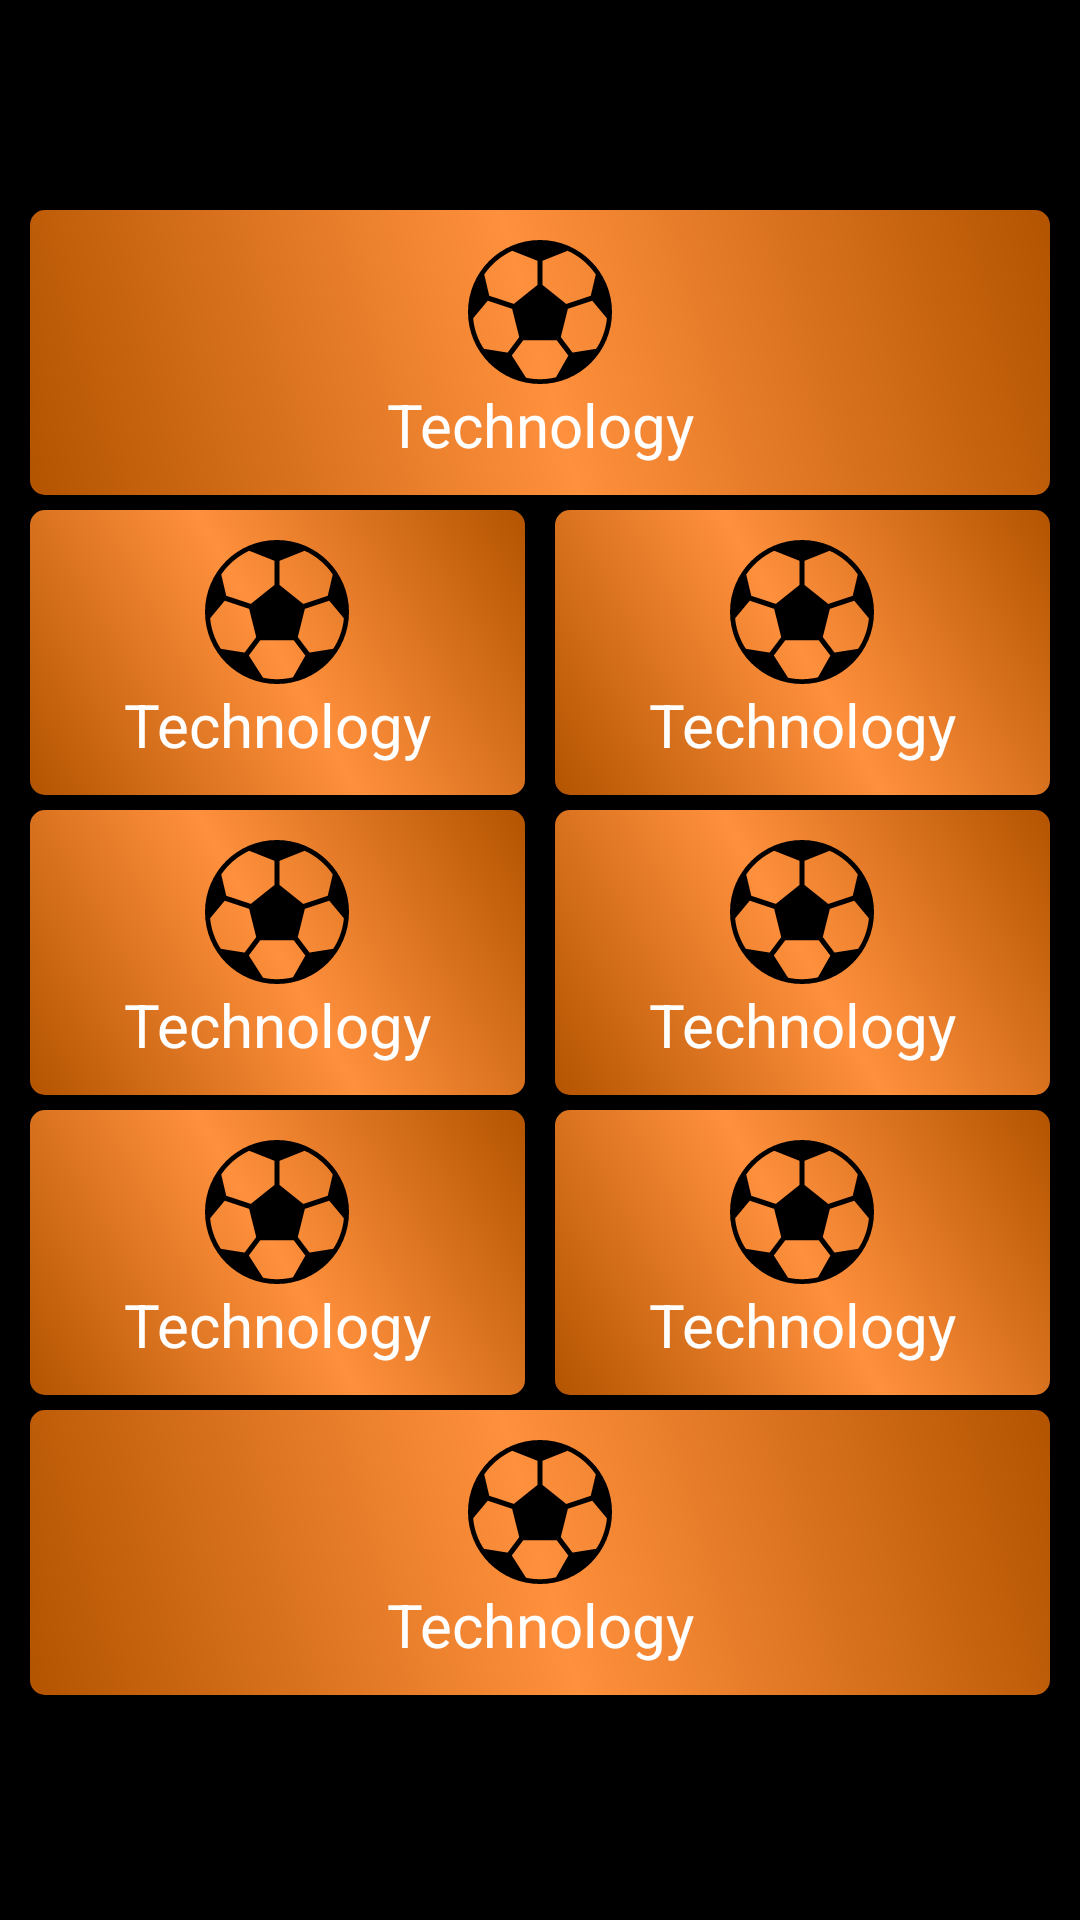

Here is an Android app screen rendered from its layout file. Give the layout XML and the strings, colors and styles it references.
<!-- AndroidManifest.xml: application theme AppTheme -->
<!-- res/layout/activity_category.xml -->
<?xml version="1.0" encoding="utf-8"?>
<androidx.constraintlayout.widget.ConstraintLayout xmlns:android="http://schemas.android.com/apk/res/android"
    xmlns:app="http://schemas.android.com/apk/res-auto"
    android:layout_width="match_parent"
    android:layout_height="match_parent"
    android:layout_centerInParent="true"
    android:background="@android:color/black">

    <LinearLayout
        android:layout_width="match_parent"
        android:layout_height="wrap_content"
        android:orientation="vertical"
        app:layout_constraintBottom_toBottomOf="parent"
        app:layout_constraintTop_toTopOf="parent">

        <include
            android:id="@+id/top_news"
            layout="@layout/category_box"
            android:layout_width="match_parent"
            android:layout_height="wrap_content"
            android:layout_marginHorizontal="10dp"
            android:layout_marginBottom="5dp"
            app:layout_constraintBottom_toTopOf="@id/category_one"
            app:layout_constraintTop_toTopOf="parent" />

        <LinearLayout
            android:id="@+id/category_one"
            android:layout_width="match_parent"
            android:layout_height="wrap_content"
            android:layout_marginBottom="5dp"
            android:baselineAligned="false"
            android:orientation="horizontal"
            app:layout_constraintTop_toBottomOf="@+id/top_news">

            <include
                android:id="@+id/tech"
                layout="@layout/category_box"
                android:layout_width="0dp"
                android:layout_height="wrap_content"
                android:layout_marginStart="10dp"
                android:layout_marginEnd="5dp"
                android:layout_weight="1" />

            <include
                android:id="@+id/science"
                layout="@layout/category_box"
                android:layout_width="0dp"
                android:layout_height="wrap_content"
                android:layout_marginStart="5dp"
                android:layout_marginEnd="10dp"
                android:layout_weight="1" />
        </LinearLayout>

        <LinearLayout
            android:id="@+id/category_two"
            android:layout_width="match_parent"
            android:layout_height="wrap_content"
            android:layout_marginBottom="5dp"
            android:baselineAligned="false"
            android:orientation="horizontal"
            app:layout_constraintTop_toBottomOf="@+id/category_one">

            <include
                android:id="@+id/finance"
                layout="@layout/category_box"
                android:layout_width="0dp"
                android:layout_height="wrap_content"
                android:layout_marginStart="10dp"
                android:layout_marginEnd="5dp"
                android:layout_weight="1" />

            <include
                android:id="@+id/entertainment"
                layout="@layout/category_box"
                android:layout_width="0dp"
                android:layout_height="wrap_content"
                android:layout_marginStart="5dp"
                android:layout_marginEnd="10dp"
                android:layout_weight="1" />
        </LinearLayout>

        <LinearLayout
            android:id="@+id/category_three"
            android:layout_width="match_parent"
            android:layout_height="wrap_content"
            android:layout_marginBottom="5dp"
            android:baselineAligned="false"
            android:orientation="horizontal"
            app:layout_constraintTop_toBottomOf="@+id/category_two">

            <include
                android:id="@+id/sports"
                layout="@layout/category_box"
                android:layout_width="0dp"
                android:layout_height="wrap_content"
                android:layout_marginStart="10dp"
                android:layout_marginEnd="5dp"
                android:layout_weight="1" />

            <include
                android:id="@+id/health"
                layout="@layout/category_box"
                android:layout_width="0dp"
                android:layout_height="wrap_content"
                android:layout_marginStart="5dp"
                android:layout_marginEnd="10dp"
                android:layout_weight="1" />
        </LinearLayout>

        <include
            android:id="@+id/fav_articles"
            layout="@layout/category_box"
            android:layout_width="match_parent"
            android:layout_height="wrap_content"
            android:layout_marginHorizontal="10dp"
            android:layout_marginBottom="5dp" />
    </LinearLayout>
</androidx.constraintlayout.widget.ConstraintLayout>
<!-- res/layout/category_box.xml (included above) -->
<?xml version="1.0" encoding="utf-8"?>
<LinearLayout xmlns:android="http://schemas.android.com/apk/res/android"
    android:layout_width="match_parent"
    android:layout_height="wrap_content"
    android:orientation="vertical"
    android:padding="10dp"
    android:background="@drawable/background_gradient">

    <ImageView
        android:id="@+id/category_image"
        android:layout_width="48dp"
        android:layout_height="48dp"
        android:layout_gravity="center_horizontal"
        android:src="@drawable/sports" />

    <TextView
        android:id="@+id/category_heading"
        android:layout_width="match_parent"
        android:layout_height="wrap_content"
        android:layout_gravity="center_vertical"
        android:gravity="center_horizontal"
        android:text="Technology"
        android:textColor="@android:color/white"
        android:textSize="20sp" />
</LinearLayout>
<!-- resources referenced by this layout -->
<resources>
  <!-- drawable background_gradient (drawable) -->
  <?xml version="1.0" encoding="utf-8"?>
  <shape xmlns:android="http://schemas.android.com/apk/res/android"
      android:shape="rectangle">
  
      <corners
          android:bottomLeftRadius="5dp"
          android:bottomRightRadius="5dp"
          android:topLeftRadius="5dp"
          android:topRightRadius="5dp" />
      <gradient
          android:angle="45"
          android:centerColor="#ff903d"
          android:endColor="@color/colorPrimaryDark"
          android:startColor="@color/colorPrimaryDark"
          android:type="linear" />
  
  </shape>
  <!-- drawable sports: vector/xml drawable (drawable, 2632 chars, omitted) -->
  <style name="AppTheme" parent="Theme.AppCompat.Light.DarkActionBar">
          
          <item name="colorPrimary">@color/colorPrimary</item>
          <item name="colorPrimaryDark">@color/colorPrimaryDark</item>
          <item name="colorAccent">@color/colorAccent</item>
      </style>
  <color name="colorPrimaryDark">#B35400</color>
  <color name="colorPrimary">#EE5F00</color>
  <color name="colorAccent">#DA6003</color>
</resources>
